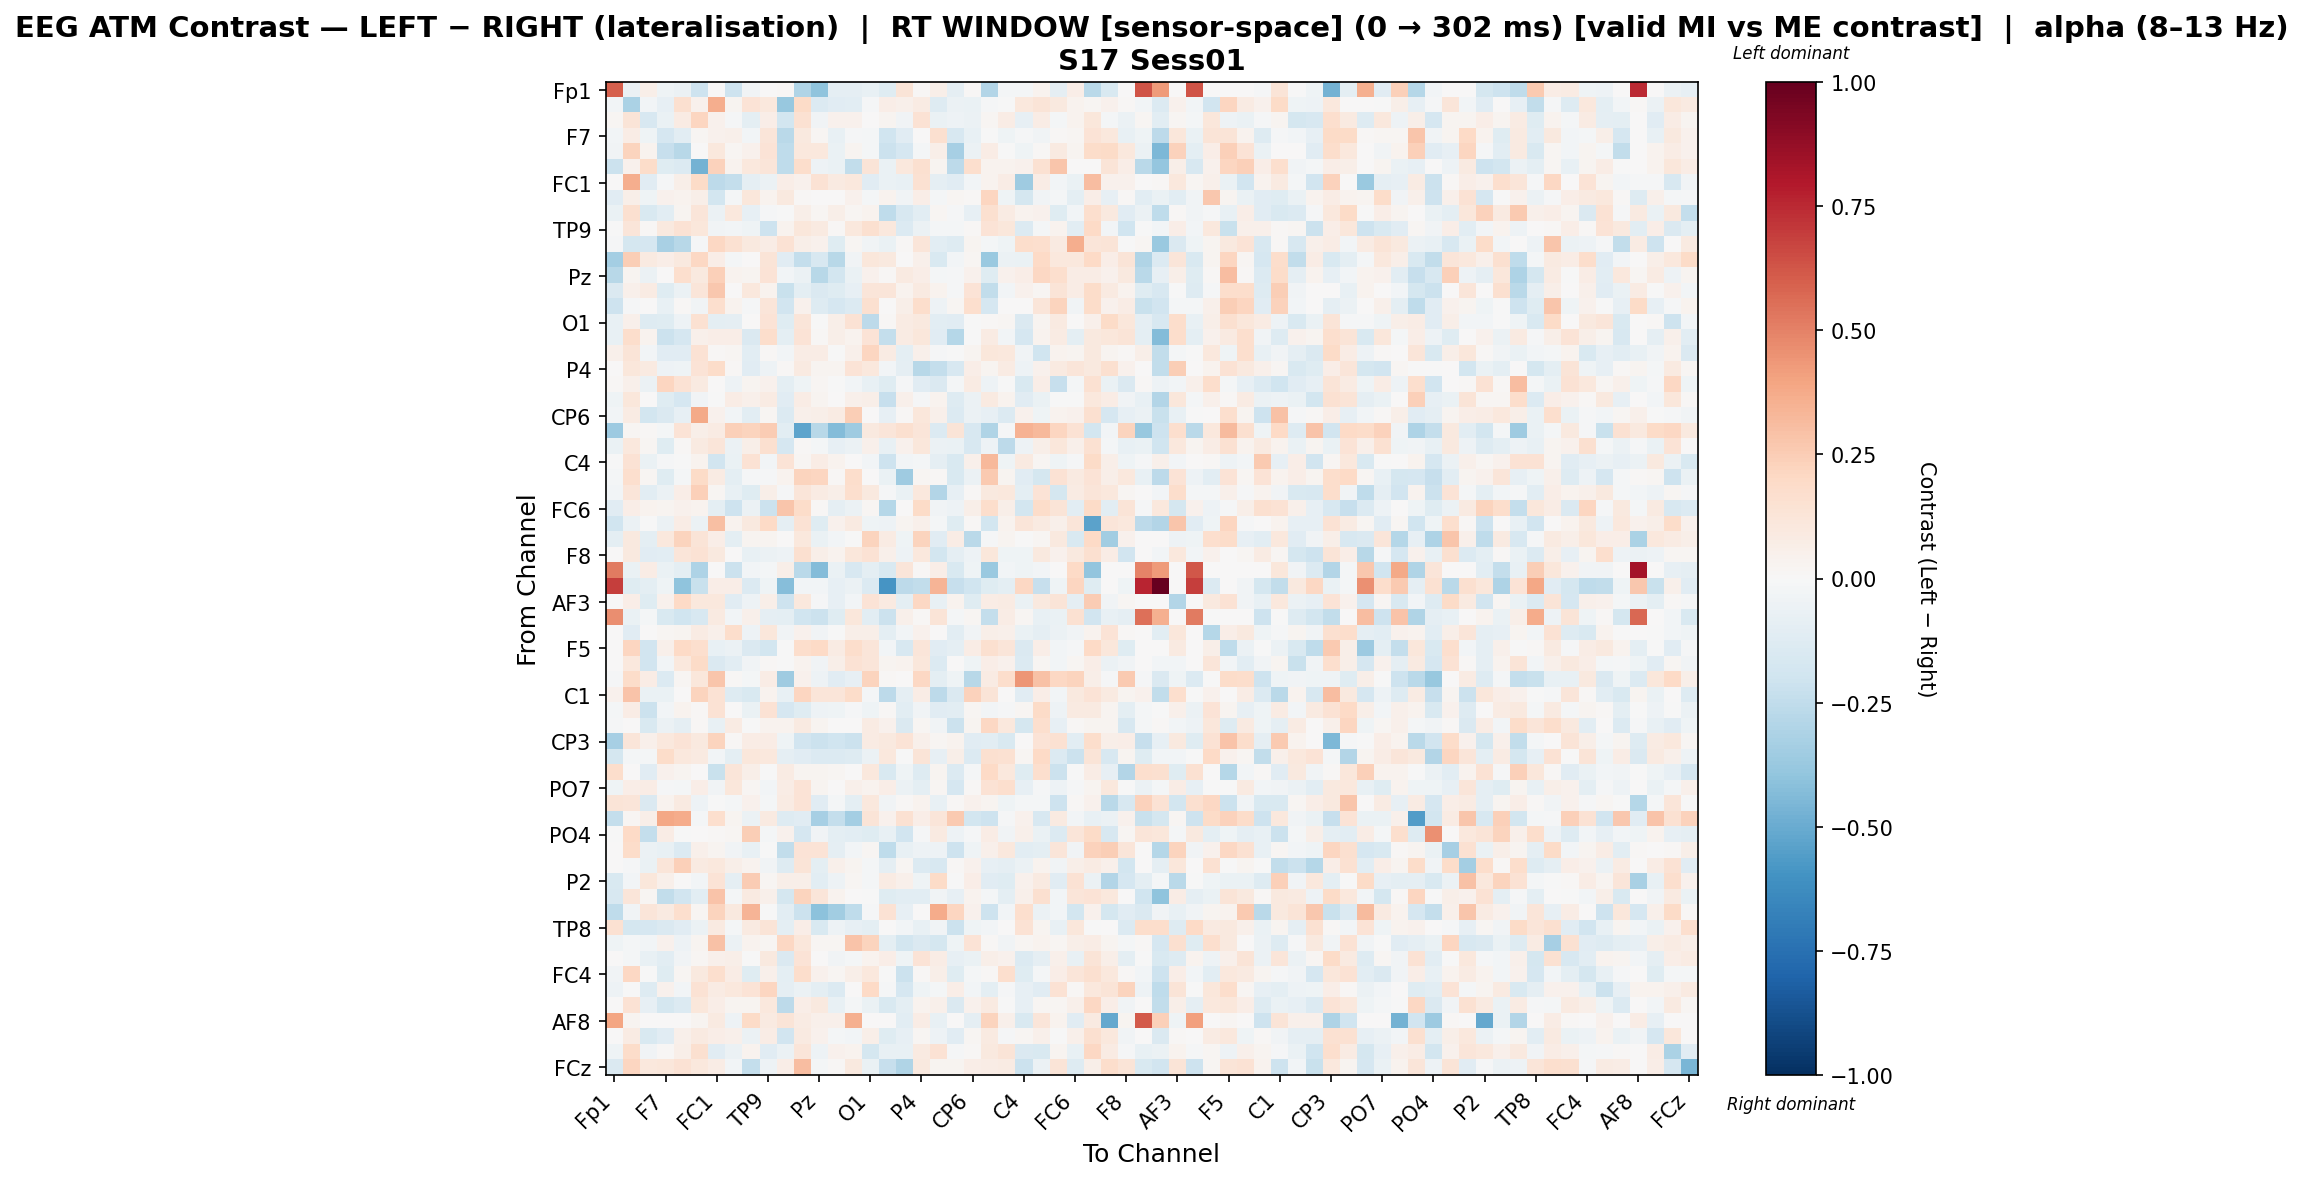

Data behind this chart, as committed beside it:
, Fp1, Fz, F3, F7, FT9, FC5, FC1, C3, T7, TP9, CP5, CP1, Pz, P3, P7, O1, Oz, O2, P4, P8, TP10, CP6, CP2
Fp1, 0.5954, -0.05799, 0.06021, -0.04437, -0.05546, -0.2109, 0.0, -0.2094, -0.0321, 0.002561, 0.00993, -0.3028, -0.4044, -0.08771, -0.09153, -0.07764, -0.122, 0.1256, 0.01095, 0.05825, -0.09025, 0.01171, -0.2953
Fz, -0.03001, -0.3152, -0.02472, -0.08251, 0.1574, 0.04046, 0.3598, 0.02679, 0.1345, 0.1088, -0.381, 0.1895, -0.1334, -0.115, -0.1056, -0.01109, 0.06609, 0.04709, 0.08402, -0.1289, -0.05922, -0.0666, -0.01106
F3, 0.0171, 0.1316, -0.1575, -0.06419, 0.07848, 0.2158, 0.0461, -0.01378, -0.09626, 0.06538, -0.1823, 0.1535, -0.03824, 0.04229, 0.03938, 0.005963, 0.02595, -0.03491, 0.1469, -0.06927, -0.04742, -0.05854, 0.02176
F7, -0.0292, 0.07149, -0.04577, -0.1668, -0.1069, 0.01818, 0.04585, 0.05292, -0.02825, 0.1179, -0.2658, 0.09979, 0.02177, -0.07175, -0.01562, -0.02097, -0.2031, -0.1114, 0.006357, 0.1621, -0.1623, -0.07433, -0.00359
FT9, -0.0315, 0.2207, 0.03424, -0.2272, -0.28, 0.0007224, 0.1068, 0.02336, 0.04221, 0.1362, -0.2535, 0.1056, 0.1067, -0.06289, 0.02387, -0.01838, -0.2139, -0.1677, -0.01816, 0.05797, -0.3326, -0.06197, 0.07794
FC5, -0.2173, 0.04539, 0.1803, -0.1204, -0.1338, -0.4742, 0.2326, 0.0355, 0.109, 0.1201, -0.2511, 0.1756, -0.04728, -0.06586, -0.2446, 0.1275, -0.06989, 0.1046, 0.1607, 0.0256, -0.2598, 0.1681, 0.03576
FC1, 0.0, 0.3648, -0.112, -0.0156, 0.05828, 0.1953, -0.2646, -0.2421, -0.09001, -0.05944, 0.0644, 0.04495, 0.1479, 0.09319, 0.1048, -0.1106, -0.06287, -0.07542, 0.1501, -0.09307, -0.1148, -0.02763, 0.03514
C3, -0.1165, 0.05701, -0.04481, 0.04355, 0.03376, 0.05897, -0.1801, -0.02095, 0.1148, 0.03623, 0.09996, 0.01017, 0.00609, 0.0, 0.04177, -0.0183, 0.03892, -0.03171, 0.06404, -0.02092, 0.0196, 0.01097, 0.2163
T7, -0.06975, 0.1567, -0.156, -0.1067, 0.02459, 0.1214, -0.06009, 0.1049, -0.07964, -0.01272, -0.002873, 0.0587, 0.01769, 0.06027, 0.01755, 0.03775, -0.2528, -0.1581, -0.1072, 0.02279, -0.009096, -0.08527, 0.1618
TP9, -0.004595, 0.1185, 0.009643, 0.095, 0.1439, 0.1102, -0.03783, -0.03101, -0.04573, -0.2081, 0.03399, 0.1147, 0.09028, 0.01425, 0.1024, 0.161, 0.1028, -0.1343, -0.05521, -0.01715, -0.01856, 0.01214, 0.138
CP5, -0.0156, -0.1724, -0.1703, -0.3217, -0.2783, -0.01319, 0.2094, 0.1544, 0.09812, 0.07588, 0.1467, 0.05781, 0.04644, -0.1201, 0.02196, -0.03163, -0.06367, 0.0145, 0.1242, -0.1031, -0.1311, 0.03059, -0.01686
CP1, -0.3363, 0.245, 0.09128, 0.06722, 0.1004, 0.21, 0.06397, -0.02214, 0.003053, 0.1278, -0.1156, -0.2369, -0.1575, -0.2791, -0.0353, 0.1148, 0.09752, 0.002899, 0.04727, -0.156, -0.02886, 0.01705, -0.369
Pz, -0.2744, 0.02559, -0.05608, 0.00561, 0.165, 0.09829, 0.2378, 0.0346, 0.02966, 0.1376, -0.02866, -0.05799, -0.2803, -0.18, -0.06499, 0.03955, 0.01562, 0.08792, 0.0666, -0.01728, -0.009894, 0.04675, -0.1207
P3, -0.1479, 0.04698, 0.08096, -0.1183, -0.05707, 0.1193, 0.2677, 0.0, 0.1089, 0.03782, -0.2218, -0.101, -0.1469, -0.1176, -0.08217, 0.1203, 0.1174, 0.03596, 0.09304, 0.03445, -0.01255, 0.1358, -0.2491
P7, -0.209, -0.01197, 0.003849, -0.07709, 0.00825, -0.03873, 0.1704, 0.03305, -0.01188, 0.122, -0.1951, 0.04359, -0.1296, -0.1645, -0.1383, 0.1606, 0.006032, 0.05808, 0.1729, -0.05331, 0.02073, 0.1712, -0.1684
O1, -0.0738, 0.05139, -0.126, -0.1199, -0.05248, 0.1514, -0.1005, -0.08882, 0.001928, 0.136, -0.1181, 0.1235, -0.0009368, 0.05753, 0.1451, -0.2602, 0.008601, 0.08575, 0.09971, -0.1016, -0.1137, -0.002402, 0.01242
Oz, -0.0747, 0.1762, 0.03197, -0.2129, -0.1653, 0.05074, 0.06833, 0.06544, -0.1443, 0.179, -0.09829, 0.1393, 0.01106, 0.06107, 0.03295, 0.1359, -0.2422, 0.08523, 0.1143, -0.1136, -0.283, -0.0005359, 0.08446
O2, 0.05343, 0.129, -0.02368, -0.1126, -0.1157, 0.1451, 0.009066, 0.01686, -0.1031, 0.008724, -0.02358, 0.07652, 0.07535, -0.006734, 0.04698, 0.2174, 0.08378, -0.09573, 0.05379, -0.008851, -0.004216, 0.02972, 0.111
P4, 0.002784, 0.1171, 0.08708, -0.04869, -0.03919, 0.1403, 0.1842, 0.01366, -0.1157, -0.04703, 0.01326, 0.08973, 0.02562, 0.02701, 0.1341, 0.1055, -0.02613, -0.08794, -0.2799, -0.2344, -0.157, 0.06413, 0.02717
P8, 0.01469, 0.04701, -0.05698, 0.2134, 0.1431, 0.09308, 0.005905, -0.05299, 0.02922, 0.04663, -0.1006, -0.04443, 0.01563, -0.005893, -0.03072, -0.07072, -0.1229, -0.01218, -0.1133, -0.1419, -0.01596, 0.07907, -0.04828
TP10, -0.04244, 0.1129, 0.006305, -0.1201, -0.1712, -0.03869, -0.004748, 0.07227, 0.04982, 0.08224, -0.1149, 0.07533, 0.02662, 0.00378, 0.05357, 0.05906, -0.2292, 0.05157, -0.008487, 0.0335, -0.1272, -0.06016, 0.08819
CP6, -0.02491, 0.08187, -0.1845, -0.1422, -0.08329, 0.3779, 0.04109, -0.02899, -0.1072, 0.02035, -0.1343, 0.05024, 0.05936, 0.08122, 0.247, 0.002216, -0.08462, 0.01001, 0.1114, 0.05329, -0.1397, -0.0595, -0.08208
CP2, -0.362, 0.01706, 0.01258, -0.01762, 0.1401, 0.05994, 0.08252, 0.2354, 0.2218, 0.2543, -0.1089, -0.5301, -0.2749, -0.4304, -0.3549, 0.09835, 0.1183, 0.1624, 0.1174, -0.1359, 0.126, -0.1599, -0.3016
Cz, -0.06633, 0.1044, 0.02004, -0.121, 0.01431, 0.09329, 0.1241, -0.05486, 0.05759, 0.159, -0.1699, 0.01034, -0.02247, -0.08122, -0.06138, 0.04881, -0.07409, 0.0447, 0.1119, -0.06084, -0.06798, -0.1638, -0.05214
C4, -0.00697, 0.1445, -0.07022, -0.009757, -0.006462, 0.0348, -0.1917, -0.06365, 0.1431, -0.03003, 0.1394, 0.01902, 0.07583, 0.03358, 0.0, -0.02864, -0.2092, -0.02446, -0.01567, -0.08781, -0.1543, 0.05325, 0.3256
T8, -0.02033, 0.1709, 0.02138, -0.1212, -0.01648, 0.1906, 0.08208, -0.09896, -0.008524, -0.01327, 0.03312, 0.2256, 0.2146, 0.01496, 0.1771, 0.005073, -0.06312, -0.3521, 0.02222, 0.01101, -0.1543, -0.06204, 0.264
FT10, -0.02891, 0.1195, -0.1031, -0.05496, 0.06497, 0.2353, 0.0209, -0.07162, -0.1245, 0.06027, -0.01134, 0.1237, 0.08454, 0.05969, 0.1707, 0.09792, -0.01447, -0.0634, 0.1092, -0.2952, -0.08369, 0.01191, 0.09772
FC6, -0.1115, 0.06416, 0.03202, 0.02751, 0.04021, 0.03488, -0.09702, -0.206, -0.06105, -0.2159, 0.2779, 0.1806, 0.01222, -0.08747, -0.06052, 0.01586, -0.2844, 0.005218, 0.1932, -0.038, -0.048, 0.05624, 0.1762
FC2, -0.1996, -0.05622, -0.001451, -0.05523, 0.07514, -0.05847, 0.3039, 0.03688, 0.1009, 0.2029, -0.08937, 0.1441, -0.1214, 0.04355, 0.09076, -0.04084, -0.04847, 0.02472, 0.05008, -0.02185, -0.1186, 0.01376, -0.1827
F4, -0.09525, 0.09967, -0.0985, 0.1037, 0.2229, 0.1319, 0.06395, -0.09633, 0.03039, 0.02629, 0.007582, 0.1033, -0.06456, -0.0261, -0.0008248, 0.223, 0.08023, -0.03997, 0.2223, -0.1113, 0.0743, -0.272, -0.01094
F8, 0.0, 0.09528, -0.1129, -0.1059, 0.1217, 0.1435, 0.09578, 0.004546, -0.07715, -0.05813, -0.0529, 0.16, 0.05791, 0.03263, 0.1141, 0.1425, 0.05241, -0.05334, 0.1075, -0.1856, -0.08894, -0.04875, 0.1094
Fp2, 0.5193, -0.06785, 0.07313, -0.06872, -0.09766, -0.3098, 0.0, -0.2163, -0.02885, -0.01824, 0.05469, -0.2659, -0.4342, -0.06713, -0.1639, -0.09766, -0.1555, 0.1199, 0.01219, 0.06289, -0.1547, -0.04549, -0.3726
AF7, 0.6927, -0.1237, -0.0964, -0.0463, -0.4022, -0.2257, 0.06846, 0.07026, -0.1363, -0.0416, -0.4223, -0.02352, -0.03065, -0.08457, -0.0578, -0.1381, -0.5888, -0.2596, -0.2498, 0.3424, -0.233, -0.1973, -0.1245
AF3, 0.0, 0.06648, -0.1227, 0.03948, 0.197, 0.1039, 0.1034, -0.1171, -0.05108, 0.05834, -0.2078, 0.1047, -0.01102, -0.07854, -0.02479, 0.1339, 0.08747, -0.09708, 0.2049, -0.07792, 0.03632, -0.1209, 0.07652
AFz, 0.4613, -0.06421, -0.02052, -0.1517, -0.1963, -0.1636, 0.091, -0.02434, 0.05272, -0.08989, -0.09825, -0.1983, -0.2163, -0.1191, 0.1102, -0.1071, -0.2141, 0.05257, 0.01071, 0.1296, -0.02052, 0.0223, -0.2419
F1, 0.0, -0.114, 0.005302, 0.02138, 0.03052, 0.08587, 0.04982, 0.1783, -0.04937, 0.1119, -0.03299, 0.04635, -0.03855, -0.003448, 0.06037, 0.05682, -0.09408, -0.02865, 0.04001, 0.005772, -0.1044, -0.03869, 0.05871
F5, 0.0, 0.2111, -0.1885, 0.04743, 0.2, 0.1716, -0.07097, -0.05546, -0.1447, -0.1802, -0.006883, 0.1731, 0.1986, 0.08044, 0.1733, 0.1202, -0.02461, -0.159, 0.1183, -0.1133, -0.08729, 0.07057, 0.1605
FT7, 0.0, 0.1077, -0.1937, -0.02477, 0.1056, 0.1898, -0.147, -0.1046, -0.03284, 0.01369, -0.0008499, 0.03733, -0.03836, 0.05741, 0.1447, 0.1196, 0.03012, 0.03643, 0.1113, -0.1383, 0.001421, -0.0399, 0.06722
FC3, -0.01549, 0.1836, 0.07682, -0.1341, 0.01565, 0.1164, 0.2735, 0.01183, -0.01704, 0.0732, -0.3535, 0.04064, -0.04871, -0.1142, -0.08157, 0.2213, 0.01527, 0.00386, 0.2109, -0.09616, -0.04482, -0.2797, 0.08161
C1, 0.04333, 0.285, -0.06948, -0.06458, 0.0002255, 0.2254, 0.1475, -0.129, -0.1488, 0.03769, -0.07232, 0.2175, 0.1228, 0.121, 0.1854, -0.0205, -0.2628, -0.08777, 0.07577, -0.2625, -0.146, 0.2287, 0.1289
C5, -0.02137, 0.07398, -0.2134, -0.02961, 0.03288, 0.01302, 0.1471, 0.007328, -0.06653, 0.1407, -0.167, -0.1216, -0.04918, -0.0396, -0.008221, -0.04017, 0.01165, -0.1045, -0.03139, -0.1145, -0.108, 0.01661, -0.03029
TP7, -0.009123, 0.0004785, -0.1561, -0.05902, -0.08772, 0.0119, -0.07751, 0.0859, -0.002589, 0.03889, 0.03402, 0.09249, 0.02949, 0.0, 0.0, 0.08395, 0.04331, -0.1447, 0.02181, -0.03289, -0.2169, 0.02415, 0.2064
CP3, -0.3354, 0.1236, 0.04935, 0.1066, 0.1383, 0.09539, 0.2203, 0.009313, 0.07652, 0.0779, -0.04331, -0.1882, -0.2151, -0.1983, -0.2122, 0.07891, 0.09397, 0.1379, 0.0494, 0.02145, 0.0323, -0.1097, -0.1056
P1, -0.1734, -0.02177, -0.01826, 0.1819, 0.1038, 0.08711, -0.02723, -0.1011, 0.1159, 0.109, -0.08954, -0.113, -0.1353, -0.1333, -0.1256, -0.05568, 0.1056, -0.0005045, 0.1275, -0.08449, 0.05474, -0.1388, 0.1578
P5, 0.179, 0.0, -0.1133, 0.04039, 0.03073, 0.0, -0.2261, 0.1179, 0.06167, -0.003665, 0.08341, 0.03097, 0.0269, 0.01966, 0.0, 0.1058, -0.1551, -0.04195, -0.126, 0.02768, -0.1358, -0.01845, 0.203
PO7, -0.04485, 0.06811, 0.07638, -0.0124, -0.01745, 0.06314, -0.03438, 0.1145, 0.01886, -0.0287, 0.07787, 0.135, 0.02953, 0.0, 0.0525, 0.03164, 0.06363, -0.05956, -0.1008, 0.02144, -0.1703, 0.01495, 0.1414
PO3, 0.1294, 0.1215, -0.1463, 0.0345, 0.09183, -0.04862, -0.00778, -0.01845, 0.04405, -0.01786, 0.08441, 0.1335, -0.1119, -0.0194, -0.1009, 0.1048, -0.0373, 0.01393, 0.03139, -0.07808, 0.00815, 0.04566, 0.02903
POz, -0.2345, 0.01841, 0.06125, 0.3868, 0.3703, -0.02185, 0.1686, 0.02612, -0.05526, 0.08911, -0.126, -0.1131, -0.3345, -0.2365, -0.3366, 0.1307, 0.03925, 0.1514, 0.06462, 0.1215, 0.2625, -0.1868, -0.2043
PO4, -0.002511, 0.1961, -0.2397, 0.07661, -0.004422, 0.0, 0.01477, 0.02314, 0.2469, -0.02167, 0.04608, -0.1662, -0.03835, -0.09546, -0.1053, -0.1208, -0.07662, -0.1882, -0.01159, 0.08972, -0.05265, -0.00872, 0.07168
PO8, 0.0, 0.1866, -0.05656, -0.07033, -0.1341, 0.04912, 0.03123, -0.03132, -0.07396, -0.006755, -0.2448, 0.1406, 0.1334, -0.09274, -0.02476, 0.01763, -0.2526, -0.07244, -0.05368, -0.04931, -0.2088, -0.04105, 0.04796
P6, 0.0, -0.01013, -0.06736, 0.1173, 0.2345, 0.09114, 0.1042, 0.06135, 0.03255, -0.03188, -0.1268, 0.1315, -0.09394, 0.05122, 0.03047, -0.02206, -0.09182, 0.01778, -0.1364, -0.1568, 0.01405, 0.03993, -0.08198
P2, -0.1528, -0.0257, 0.1136, 0.05151, 0.004767, -0.02545, 0.1401, -0.09219, 0.2548, 0.02333, 0.05495, 0.06084, -0.1075, -0.05038, 0.02013, -0.01806, 0.0816, 0.04991, -0.04661, 0.1927, -0.007507, 0.06293, -0.1132
CPz, -0.1638, 0.1211, 0.01635, -0.2427, -0.1895, -0.1065, 0.2845, -0.01937, 0.08678, 0.05079, -0.1747, 0.2257, 0.1201, 0.03163, 0.003778, -0.00206, -0.1223, -0.1041, -0.1052, -0.03127, -0.07997, 0.03797, -0.01996
CP4, -0.2567, -0.03696, 0.1202, 0.0927, 0.1667, 0.01604, 0.2242, 0.09647, 0.3422, -0.006181, -0.1083, -0.213, -0.4106, -0.3489, -0.255, -0.008789, 0.1465, -0.08273, 0.0, 0.3735, 0.2117, 0.04325, -0.2063
TP8, 0.1557, -0.1787, -0.1701, -0.1437, -0.1155, -0.05569, 0.08907, -0.0168, 0.09228, 0.1281, -0.09691, 0.06388, -0.1529, -0.04777, -0.0798, -0.1012, 0.005068, -0.02548, -0.07395, -0.03861, -0.2162, -0.04239, -0.02602
C6, -0.03992, -0.01638, -0.02614, 0.04112, -0.04936, 0.02668, 0.2916, -0.05505, 0.03132, 0.01571, 0.2085, 0.1103, 0.01822, 0.0175, 0.2832, 0.2199, -0.1007, -0.1816, -0.1417, -0.1727, -0.04515, 0.1363, 0.01354
C2, 0.007362, -0.01588, -0.07523, -0.1035, -0.03162, 0.02175, 0.04851, 0.05883, -0.002324, 0.1002, -0.1433, 0.1339, 0.001551, -0.03295, -0.01967, 0.03262, 0.0703, -0.04558, 0.135, 0.07508, -0.08535, -0.06881, 0.05516
FC4, -0.03702, 0.2081, -0.002682, -0.1222, 0.01779, 0.09533, 0.167, 0.0745, -0.1204, 0.0506, -0.09666, 0.1745, 0.04514, 0.01675, 0.05508, 0.1077, -0.007332, -0.2132, 0.008928, 0.05979, -0.1202, -0.02217, 0.01176
FT8, -0.05384, -0.000124, -0.128, 0.04389, -0.02658, 0.1407, 0.08032, 0.107, 0.1383, 0.2114, -0.09042, -0.05867, -0.09776, -0.1352, 0.006748, 0.1976, -0.009271, -0.1687, -0.04031, -0.02178, 0.06556, -0.02871, -0.09962
F6, 0.0, 0.1445, -0.07946, -0.1744, -0.1354, 0.1167, 0.06568, 0.02911, 0.02375, 0.1044, -0.2593, 0.06937, 0.09738, -0.07083, -0.0221, -0.06983, -0.1542, -0.09776, 0.03825, 0.0487, -0.1416, 0.04136, 0.09115
... 4 more rows
